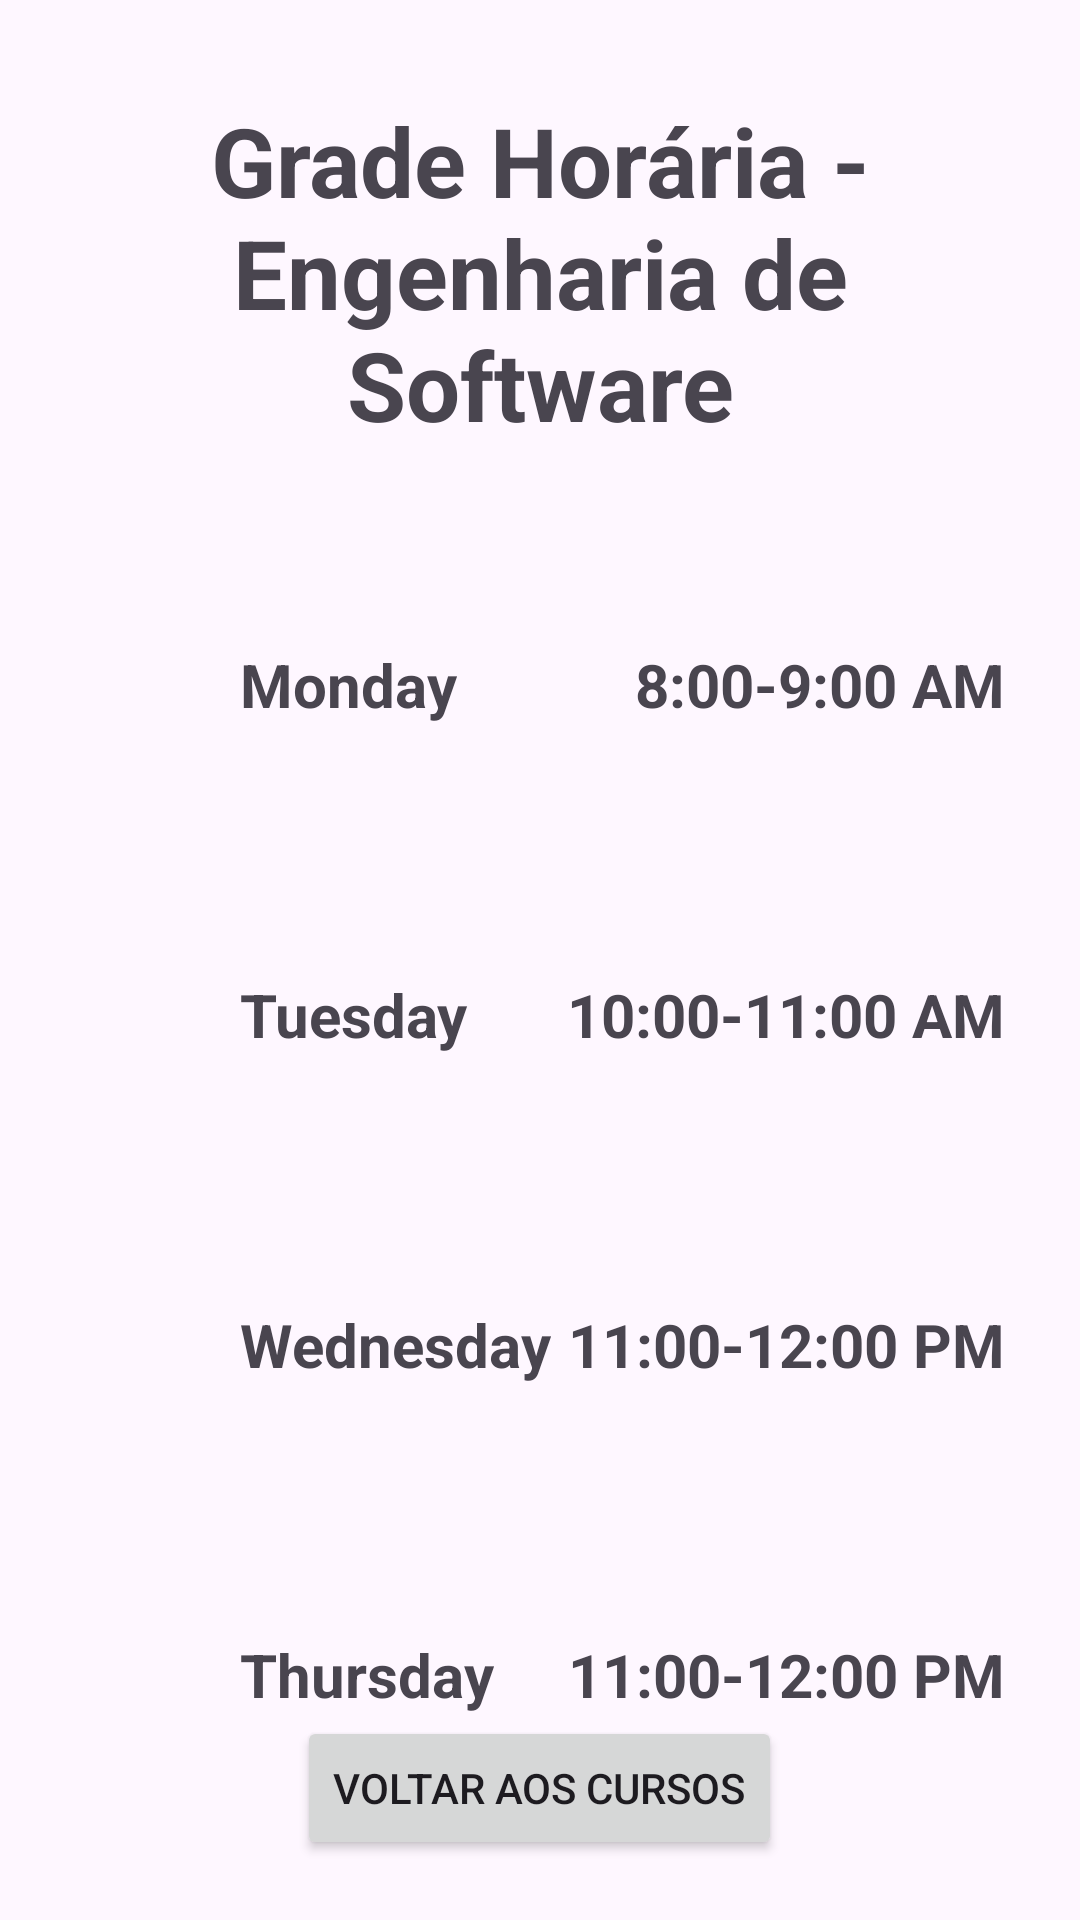

Reconstruct the res/layout file that produces this screen, plus the resources it refers to.
<!-- AndroidManifest.xml: application theme Theme.HorarioAula -->
<!-- res/layout/activity_horario_engenharia.xml -->
<?xml version="1.0" encoding="utf-8"?>
<RelativeLayout xmlns:android="http://schemas.android.com/apk/res/android"
    xmlns:app="http://schemas.android.com/apk/res-auto"
    xmlns:tools="http://schemas.android.com/tools"
    android:id="@+id/main"
    android:layout_width="match_parent"
    android:layout_height="match_parent"
    tools:context=".HorarioMobile">

    <TextView
        android:id="@+id/CursoEngenharia"
        android:layout_width="wrap_content"
        android:layout_height="wrap_content"
        android:text="Grade Horária - Engenharia de Software"
        android:layout_centerHorizontal="true"
        android:layout_marginTop="32dp"
        android:textStyle="bold"
        android:textSize="32sp"
        android:gravity="center"
        android:layout_marginHorizontal="16dp"
        />

    

    
    <ImageView
        android:id="@+id/GraduationEngenharia1"
        android:layout_width="60dp"
        android:layout_height="60dp"
        android:src="@drawable/graduation"
        android:layout_below="@+id/CursoEngenharia"
        android:layout_marginTop="50dp"
        android:layout_marginStart="20dp"
        />

    <TextView
        android:id="@+id/MondayEngenharia"
        android:layout_width="wrap_content"
        android:layout_height="wrap_content"
        android:text="Monday"
        android:layout_below="@+id/CursoEngenharia"
        android:layout_marginTop="65dp"
        android:layout_marginStart="80dp"
        android:textStyle="bold"
        android:textSize="20sp"
        />

    <TextView
        android:id="@+id/HorárioEngenharia1"
        android:layout_width="wrap_content"
        android:layout_height="wrap_content"
        android:text="8:00-9:00 AM"
        android:layout_below="@+id/CursoEngenharia"
        android:layout_marginTop="65dp"
        android:layout_alignParentEnd="true"
        android:layout_marginEnd="25dp"
        android:textStyle="bold"
        android:textSize="20sp"
        />

    
    <ImageView
        android:id="@+id/GraduationEngenharia2"
        android:layout_width="60dp"
        android:layout_height="60dp"
        android:src="@drawable/graduation"
        android:layout_below="@+id/GraduationEngenharia1"
        android:layout_marginTop="50dp"
        android:layout_marginStart="20dp"
        />

    <TextView
        android:id="@+id/TuesdayEngenharia"
        android:layout_width="wrap_content"
        android:layout_height="wrap_content"
        android:text="Tuesday"
        android:layout_below="@+id/GraduationEngenharia1"
        android:layout_marginTop="65dp"
        android:layout_marginStart="80dp"
        android:textStyle="bold"
        android:textSize="20sp"
        />

    <TextView
        android:id="@+id/HorárioEngenharia2"
        android:layout_width="wrap_content"
        android:layout_height="wrap_content"
        android:text="10:00-11:00 AM"
        android:layout_below="@+id/GraduationEngenharia1"
        android:layout_marginTop="65dp"
        android:layout_alignParentEnd="true"
        android:layout_marginEnd="25dp"
        android:textStyle="bold"
        android:textSize="20sp"
        />


    
    <ImageView
        android:id="@+id/GraduationEngenharia3"
        android:layout_width="60dp"
        android:layout_height="60dp"
        android:src="@drawable/graduation"
        android:layout_below="@+id/GraduationEngenharia2"
        android:layout_marginTop="50dp"
        android:layout_marginStart="20dp"
        />

    <TextView
        android:id="@+id/WednesdayMobile"
        android:layout_width="wrap_content"
        android:layout_height="wrap_content"
        android:text="Wednesday"
        android:layout_below="@+id/GraduationEngenharia2"
        android:layout_marginTop="65dp"
        android:layout_marginStart="80dp"
        android:textStyle="bold"
        android:textSize="20sp"
        />

    <TextView
        android:id="@+id/HorárioEngenharia3"
        android:layout_width="wrap_content"
        android:layout_height="wrap_content"
        android:text="11:00-12:00 PM"
        android:layout_below="@+id/GraduationEngenharia2"
        android:layout_marginTop="65dp"
        android:layout_alignParentEnd="true"
        android:layout_marginEnd="25dp"
        android:textStyle="bold"
        android:textSize="20sp"
        />

    

    <ImageView
        android:id="@+id/GraduationEngenharia4"
        android:layout_width="60dp"
        android:layout_height="60dp"
        android:src="@drawable/graduation"
        android:layout_below="@+id/GraduationEngenharia3"
        android:layout_marginTop="50dp"
        android:layout_marginStart="20dp"
        />

    <TextView
        android:id="@+id/ThursdayEngenharia"
        android:layout_width="wrap_content"
        android:layout_height="wrap_content"
        android:text="Thursday"
        android:layout_below="@+id/GraduationEngenharia3"
        android:layout_marginTop="65dp"
        android:layout_marginStart="80dp"
        android:textStyle="bold"
        android:textSize="20sp"
        />

    <TextView
        android:id="@+id/HorárioEngenharia4"
        android:layout_width="wrap_content"
        android:layout_height="wrap_content"
        android:text="11:00-12:00 PM"
        android:layout_below="@+id/GraduationEngenharia3"
        android:layout_marginTop="65dp"
        android:layout_alignParentEnd="true"
        android:layout_marginEnd="25dp"
        android:textStyle="bold"
        android:textSize="20sp"
        />

    

    <ImageView
        android:id="@+id/GraduationEngenharia5"
        android:layout_width="60dp"
        android:layout_height="60dp"
        android:src="@drawable/graduation"
        android:layout_below="@+id/GraduationEngenharia4"
        android:layout_marginTop="50dp"
        android:layout_marginStart="20dp"
        />

    <TextView
        android:id="@+id/FridayEngenharia"
        android:layout_width="wrap_content"
        android:layout_height="wrap_content"
        android:text="Friday"
        android:layout_below="@+id/GraduationEngenharia4"
        android:layout_marginTop="65dp"
        android:layout_marginStart="80dp"
        android:textStyle="bold"
        android:textSize="20sp"
        />

    <TextView
        android:id="@+id/HorárioEngenharia5"
        android:layout_width="wrap_content"
        android:layout_height="wrap_content"
        android:text="11:00-12:00 PM"
        android:layout_below="@+id/GraduationEngenharia4"
        android:layout_marginTop="65dp"
        android:layout_alignParentEnd="true"
        android:layout_marginEnd="25dp"
        android:textStyle="bold"
        android:textSize="20sp"
        />

    <Button
        android:id="@+id/VoltarEngenharia"
        android:layout_width="wrap_content"
        android:layout_height="wrap_content"
        android:layout_alignParentBottom="true"
        android:text="Voltar aos Cursos"
        android:layout_centerHorizontal="true"
        android:layout_marginBottom="20dp"
        tools:ignore="HardcodedText"
        />

</RelativeLayout>
<!-- resources referenced by this layout -->
<resources>
  <style name="Theme.HorarioAula" parent="Base.Theme.HorarioAula" />
  <style name="Base.Theme.HorarioAula" parent="Theme.Material3.DayNight.NoActionBar">
          
          
      </style>
</resources>
